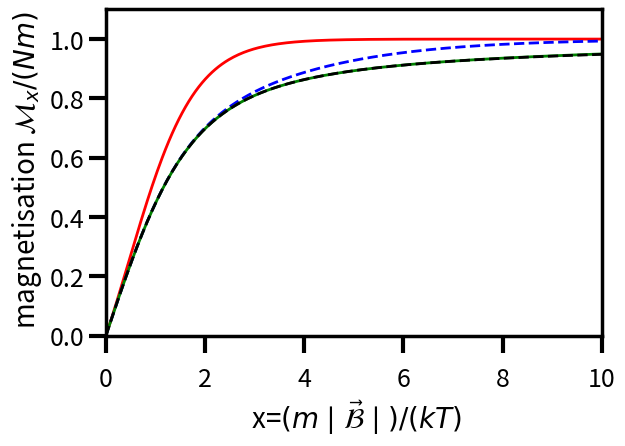
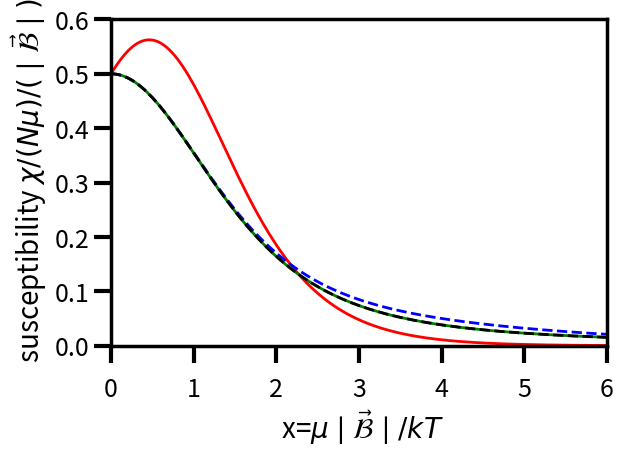
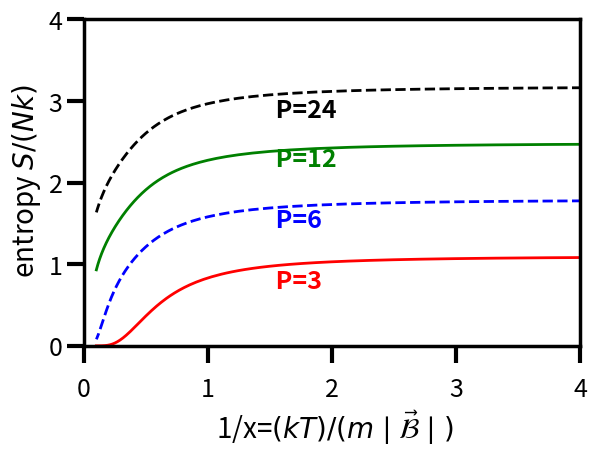

Write the Python code that produced these figures, in order.
# Jan Ryckebusch, Octber 2017
# Tom Vieijra, October 2018
#
# Python routine that comes with Problem 1 of Series 2
# [can be used as a template for many other problems ...]
# illustrates the use of the module numpy and
# and the use of matplotlib for creating xy plots
#
# ** Two-dimensional paramagnetism for a system of quantized
#                magnetic moments **
import numpy as np  # numerical python: very fast computing
import matplotlib.pyplot as plt  # matplotlib: nice & quick figures

# function that creates a list of angles
def create_list_of_theta(jj):
    twopi = 2.0 * np.pi
    tlist = np.linspace(twopi / jj, twopi, jj, endpoint=True)
    return tlist

# function that computes
#    i) the partition function
#    ii) the magnetizations along x and y
#    iii) the susceptibility
#    iv) the entropy
# x = m \mathcal{B}  / k T (dimensionless quantity)
def create_the_obser(xvalues, tlist):
    Z1 = np.zeros_like(xvalues)  # partition function
    MX = np.zeros_like(xvalues)  # magnetization along x
    MY = np.zeros_like(xvalues)  # magnetization along y
    M2X = np.zeros_like(xvalues)  # squared magnetization along x
    magneX = np.zeros_like(xvalues)
    magneY = np.zeros_like(xvalues)
    suscep = np.zeros_like(xvalues)
    entrop = np.zeros_like(xvalues)
    for t in tlist:
        Z1 += np.exp(xvalues * np.cos(t))
        MX += np.cos(t) * np.exp(xvalues * np.cos(t))
        MY += np.sin(t) * np.exp(xvalues * np.cos(t))
        M2X += np.power(np.cos(t), 2) * np.exp(xvalues * np.cos(t))
    magneX = np.divide(MX, Z1)  # \mathcal{M}_x/ (N m)
    magneY = np.divide(MY, Z1)  # \mathcal{M}_y/ (N m)
    suscep = np.divide(M2X, Z1) - np.power(magneX, 2)
    # S = (E-F) / T
    # F = -k T log Z ---> F [ in units m \mathcal{B}] = - k T log Z /x
    # E = -magnetization / \mid \vec{B} \mid
    # S (in units k) = log Z + x E
    entrop = np.add(np.log(Z1), np.multiply(xvalues, -magneX))
    return magneX, magneY, suscep, entrop

# MAIN PROGRAM
# STEP1: create the arrays with  angles
listt3 = create_list_of_theta(3)  # 3 directions (120, 240, 360 degrees)
listt6 = create_list_of_theta(6)  # 6 directions (60, 120, 180, ..., 360 degrees)
listt12 = create_list_of_theta(12)  # 12 directions (30, 60, ... , 360 degrees)
listt24 = create_list_of_theta(24)  # 24 directions (15, 30, ... , 360 degrees)
# an array with x values: x = \mu \mathcal{B} / k T
# print listt12
number_of_xvalues = 300
xvalues = np.linspace(0.0, +10.0, number_of_xvalues, endpoint=True)
#
# STEP2: create the list of observables (magnetization, susceptibility, entropy)
magneX1, magneY1, suscep1, entrop1 = create_the_obser(xvalues, listt3)
magneX2, magneY2, suscep2, entrop2 = create_the_obser(xvalues, listt6)
magneX3, magneY3, suscep3, entrop3 = create_the_obser(xvalues, listt12)
magneX4, magneY4, suscep4, entrop4 = create_the_obser(xvalues, listt24)

# tweak the parameters of the plots ...
# nothing essential, makes things look nicer ...
# comment this out when facing problems under Python 3
params = {
    "legend.fontsize": 20,
    #          'legend.linewidth': 2, TROUBLESOME ....
    "axes.linewidth": 2.5,
    "axes.labelsize": 20,
    "lines.linewidth": 2,
    "xtick.major.width": 3,
    "xtick.major.size": 12,
    "ytick.major.width": 3,
    "ytick.major.size": 12,
    "xtick.major.pad": 10,
    "xtick.minor.width": 2,
    "xtick.minor.size": 6,
    "ytick.minor.width": 2,
    "ytick.minor.size": 6,
    "xtick.labelsize": 18,
    "ytick.labelsize": 18,
}
plt.rcParams.update(params)
# ----------------------------------------------------------------------
#
# create the plots in matplotlib
# first figure: the magnetization along x
fig = plt.figure(1)
ax = fig.add_subplot(111)
fig.subplots_adjust(bottom=0.2)  # create room for x-axis label
#
ax.axis([0.0, 10.0, 0.0, 1.1])
ax.set_xlabel(r" x=$(m \mid \vec{\mathcal{B}} \mid) / (k T)$")
ax.set_ylabel(r" magnetisation $\mathcal{M}_x / (N m)$")
ax.plot(
    xvalues,
    magneX1,
    "r-",
    xvalues,
    magneX2,
    "b--",
    xvalues,
    magneX3,
    "g-",
    xvalues,
    magneX4,
    "k--",
)
fig.savefig("MagnetizationAlongxR2O1.eps")
fig.savefig("MagnetizationAlongxR2O1.png")
#
# second figure with susceptibility
#
fig2 = plt.figure(2)
ax2 = fig2.add_subplot(111)
fig2.subplots_adjust(bottom=0.2)  # create room for x-axis label
#
ax2.axis([0.0, 6.0, 0.0, 0.6])
ax2.set_xlabel(r" x=$\mu \mid \vec{\mathcal{B}} \mid / k T$")
ax2.set_ylabel(r" susceptibility $ \chi / (N \mu ) / (\mid \vec{\mathcal{B}} \mid) $")
ax2.plot(
    xvalues,
    suscep1,
    "r-",
    xvalues,
    suscep2,
    "b--",
    xvalues,
    suscep3,
    "g-",
    xvalues,
    suscep4,
    "k--",
)
fig2.savefig("SusceptibilityR2O1.eps")
fig2.savefig("SusceptibilityR2O1.png")
#
# third figure with entropy as a function of 1/x
#
fig3 = plt.figure(3)
ax3 = fig3.add_subplot(111)
fig3.subplots_adjust(bottom=0.2)  # create room for x-axis label
#
ax3.axis([0.0, 4.0, 0.0, 4.0])
ax3.set_xlabel(r" 1/x=$(k T ) / (m \mid \vec{\mathcal{B}} \mid) $")
ax3.set_ylabel(r" entropy $S /(Nk)$ ")
ax3.plot(
    1.0 / xvalues,
    entrop1,
    "r-",
    1.0 / xvalues,
    entrop2,
    "b--",
    1.0 / xvalues,
    entrop3,
    "g-",
    1.0 / xvalues,
    entrop4,
    "k--",
)
ax3.text(1.5, 0.7, " P=3", color="red", fontsize=18, fontweight="bold")
ax3.text(1.5, 1.45, " P=6", color="blue", fontsize=18, fontweight="bold")
ax3.text(1.5, 2.2, " P=12", color="green", fontsize=18, fontweight="bold")
ax3.text(1.5, 2.8, " P=24", color="black", fontsize=18, fontweight="bold")
fig3.savefig("EntropyR2O1.eps")
fig3.savefig("EntropyR2O1.png")
#
#

plt.show()
